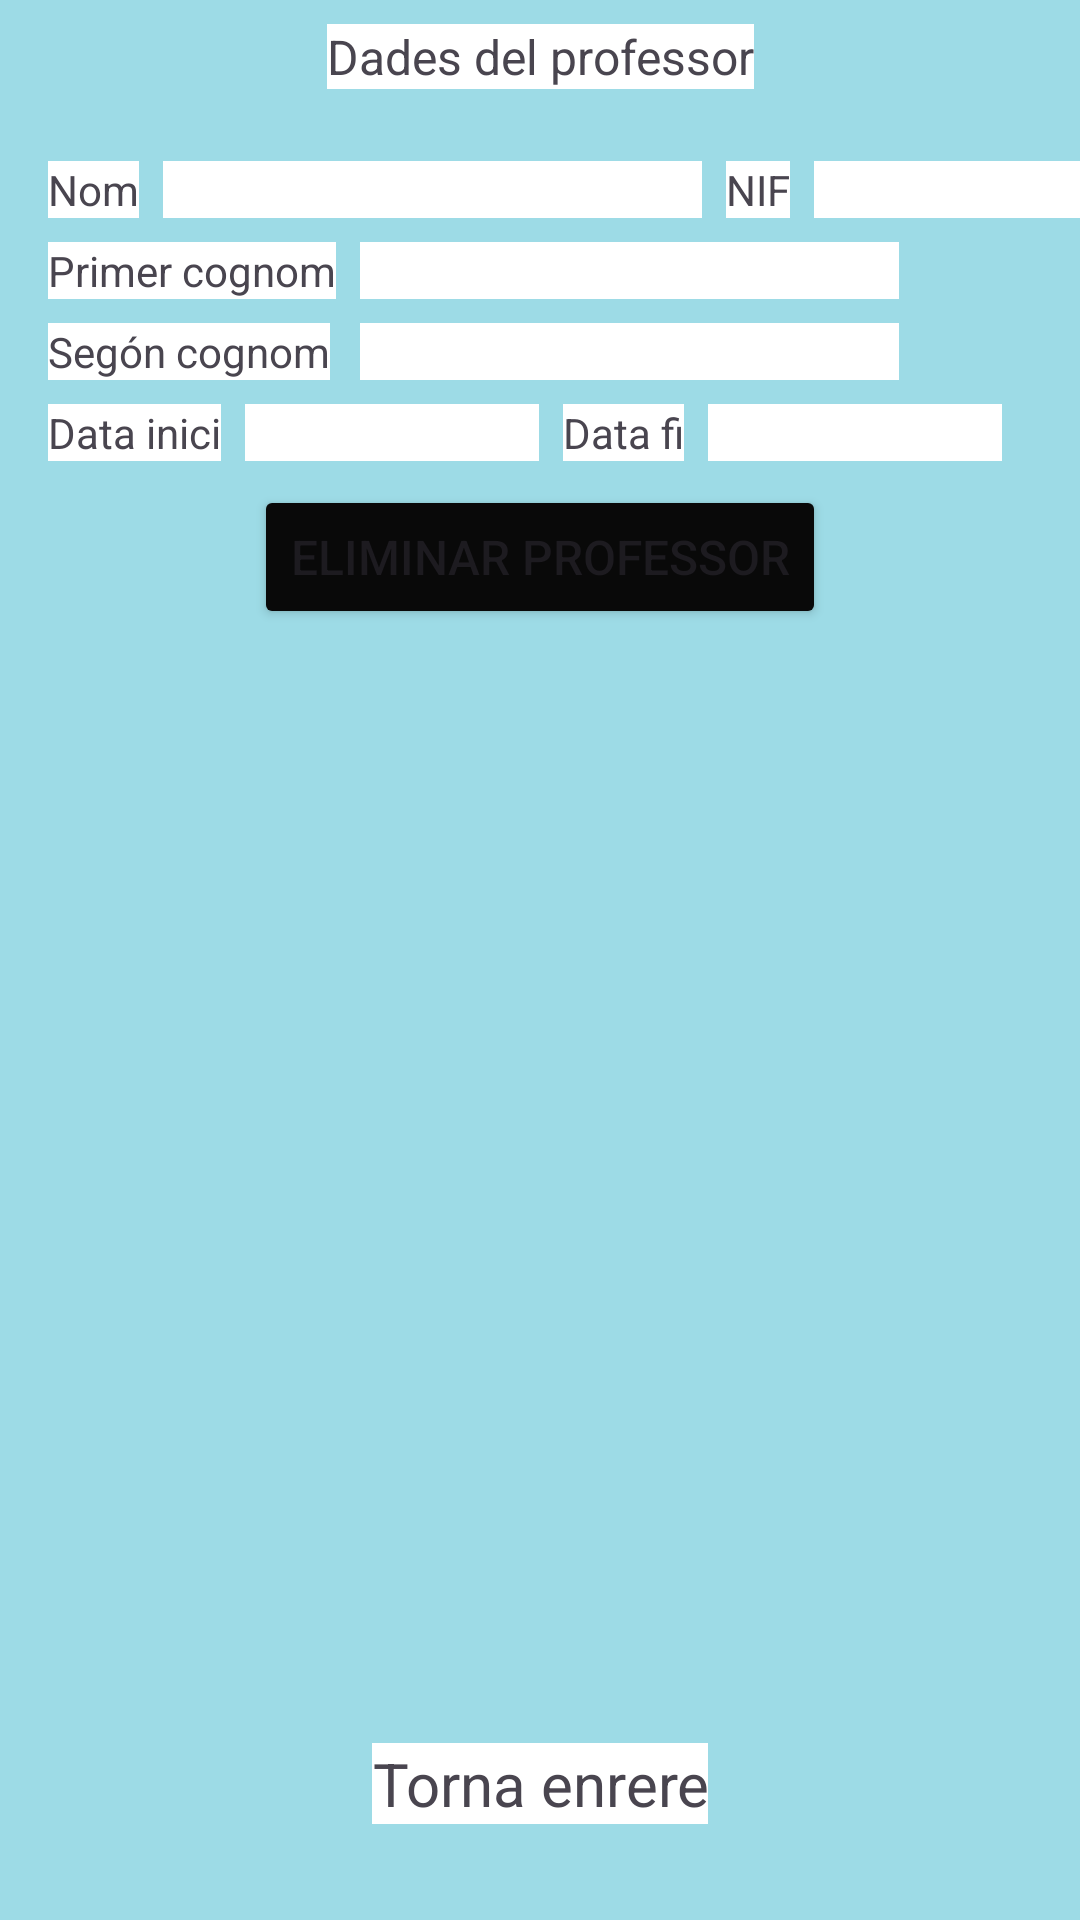

Produce the Android XML layout that renders to this screen, including the resource entries it uses.
<!-- AndroidManifest.xml: application theme Theme.Solapp -->
<!-- res/layout/fragment_eliminar_professor.xml -->
<?xml version="1.0" encoding="utf-8"?>
<FrameLayout xmlns:android="http://schemas.android.com/apk/res/android"
    xmlns:app="http://schemas.android.com/apk/res-auto"
    xmlns:tools="http://schemas.android.com/tools"
    android:layout_width="match_parent"
    android:layout_height="match_parent"
    tools:context=".ui.admin.professor.eliminar_professor">

    <androidx.constraintlayout.widget.ConstraintLayout
        android:layout_width="match_parent"
        android:layout_height="match_parent"
        android:background="@color/solapp_background">


        <TextView
            android:id="@+id/textView20"
            android:layout_width="wrap_content"
            android:layout_height="wrap_content"
            android:layout_marginTop="8dp"
            android:background="#FFFFFF"
            android:text="Dades del professor"
            android:textSize="16sp"
            app:layout_constraintEnd_toEndOf="parent"
            app:layout_constraintStart_toStartOf="parent"
            app:layout_constraintTop_toTopOf="parent" />

        <TextView
            android:id="@+id/textView10"
            android:layout_width="wrap_content"
            android:layout_height="wrap_content"
            android:layout_marginBottom="32dp"
            android:background="#FFFFFF"
            android:text="Torna enrere"
            android:textAlignment="center"
            android:textSize="20sp"
            app:layout_constraintBottom_toBottomOf="parent"
            app:layout_constraintEnd_toEndOf="parent"
            app:layout_constraintStart_toStartOf="parent" />

        <TextView
            android:id="@+id/textView21"
            android:layout_width="wrap_content"
            android:layout_height="wrap_content"
            android:layout_marginStart="16dp"
            android:layout_marginTop="24dp"
            android:background="#FFFFFF"
            android:text="Nom"
            app:layout_constraintStart_toStartOf="parent"
            app:layout_constraintTop_toBottomOf="@+id/textView20" />

        <TextView
            android:id="@+id/textViewNom"
            android:layout_width="wrap_content"
            android:layout_height="wrap_content"
            android:layout_marginStart="8dp"
            android:layout_marginTop="24dp"
            android:background="#FFFFFF"
            android:ems="11"
            app:layout_constraintStart_toEndOf="@+id/textView21"
            app:layout_constraintTop_toBottomOf="@+id/textView20" />

        <TextView
            android:id="@+id/textView23"
            android:layout_width="wrap_content"
            android:layout_height="wrap_content"
            android:layout_marginStart="16dp"
            android:layout_marginTop="8dp"
            android:background="#FFFFFF"
            android:text="Primer cognom"
            app:layout_constraintStart_toStartOf="parent"
            app:layout_constraintTop_toBottomOf="@+id/textView21" />

        <TextView
            android:id="@+id/textViewCognom1"
            android:layout_width="wrap_content"
            android:layout_height="wrap_content"
            android:layout_marginStart="8dp"
            android:layout_marginTop="8dp"
            android:background="#FFFFFF"
            android:ems="11"
            app:layout_constraintStart_toEndOf="@+id/textView23"
            app:layout_constraintTop_toBottomOf="@+id/textViewNom" />

        <TextView
            android:id="@+id/textView25"
            android:layout_width="wrap_content"
            android:layout_height="wrap_content"
            android:layout_marginStart="8dp"
            android:layout_marginTop="24dp"
            android:background="#FFFFFF"
            android:text="NIF"
            app:layout_constraintStart_toEndOf="@+id/textViewNom"
            app:layout_constraintTop_toBottomOf="@+id/textView20" />

        <TextView
            android:id="@+id/textViewNif"
            android:layout_width="wrap_content"
            android:layout_height="wrap_content"
            android:layout_marginStart="8dp"
            android:layout_marginTop="24dp"
            android:background="#FFFFFF"
            android:ems="6"
            app:layout_constraintStart_toEndOf="@+id/textView25"
            app:layout_constraintTop_toBottomOf="@+id/textView20" />

        <TextView
            android:id="@+id/textView27"
            android:layout_width="wrap_content"
            android:layout_height="wrap_content"
            android:layout_marginStart="16dp"
            android:layout_marginTop="8dp"
            android:background="#FFFFFF"
            android:text="Segón cognom"
            app:layout_constraintStart_toStartOf="parent"
            app:layout_constraintTop_toBottomOf="@+id/textView23" />

        <TextView
            android:id="@+id/textViewCognom2"
            android:layout_width="wrap_content"
            android:layout_height="wrap_content"
            android:layout_marginStart="10dp"
            android:layout_marginTop="8dp"
            android:background="#FFFFFF"
            android:ems="11"
            app:layout_constraintStart_toEndOf="@+id/textView27"
            app:layout_constraintTop_toBottomOf="@+id/textViewCognom1" />


        <TextView
            android:id="@+id/textView28"
            android:layout_width="wrap_content"
            android:layout_height="wrap_content"
            android:layout_marginStart="16dp"
            android:layout_marginTop="8dp"
            android:background="#FFFFFF"
            android:text="Data inici"
            app:layout_constraintStart_toStartOf="parent"
            app:layout_constraintTop_toBottomOf="@+id/textView27" />

        <TextView
            android:id="@+id/textViewInici"
            android:layout_width="wrap_content"
            android:layout_height="wrap_content"
            android:layout_marginStart="8dp"
            android:layout_marginTop="8dp"
            android:background="#FFFFFF"
            android:ems="6"
            app:layout_constraintStart_toEndOf="@+id/textView28"
            app:layout_constraintTop_toBottomOf="@+id/textViewCognom2" />

        <TextView
            android:id="@+id/textView29"
            android:layout_width="wrap_content"
            android:layout_height="wrap_content"
            android:layout_marginStart="8dp"
            android:layout_marginTop="8dp"
            android:background="#FFFFFF"
            android:text="Data fi"
            app:layout_constraintStart_toEndOf="@+id/textViewInici"
            app:layout_constraintTop_toBottomOf="@+id/textViewCognom2" />

        <TextView
            android:id="@+id/textViewFi"
            android:layout_width="wrap_content"
            android:layout_height="wrap_content"
            android:layout_marginStart="8dp"
            android:layout_marginTop="8dp"
            android:background="#FFFFFF"
            android:ems="6"
            app:layout_constraintStart_toEndOf="@+id/textView29"
            app:layout_constraintTop_toBottomOf="@+id/textViewCognom2" />

        <Button
            android:id="@+id/eliminarBtn"
            android:layout_width="wrap_content"
            android:layout_height="wrap_content"
            android:layout_marginTop="8dp"
            android:backgroundTint="#090909"
            android:clickable="true"
            android:enabled="true"
            android:text="Eliminar professor"
            android:textAlignment="center"
            android:textSize="16sp"
            android:visibility="visible"
            app:cornerRadius="1dp"
            app:icon="@android:drawable/ic_delete"
            app:iconGravity="top"
            app:iconTint="#FFFFFF"
            app:layout_constraintEnd_toEndOf="parent"
            app:layout_constraintStart_toStartOf="parent"
            app:layout_constraintTop_toBottomOf="@+id/textViewInici" />

        <ScrollView
            android:id="@+id/VSeliminar_professor"
            android:layout_width="0dp"
            android:layout_height="0dp"
            android:layout_marginStart="16dp"
            android:layout_marginTop="8dp"
            android:layout_marginEnd="16dp"
            android:layout_marginBottom="8dp"
            app:layout_constraintBottom_toTopOf="@+id/textView10"
            app:layout_constraintEnd_toEndOf="parent"
            app:layout_constraintStart_toStartOf="parent"
            app:layout_constraintTop_toBottomOf="@+id/eliminarBtn">

            <TableLayout
                android:id="@+id/taula_modifica_professor"
                android:layout_width="match_parent"
                android:layout_height="match_parent"
                android:clickable="true"
                android:gravity="center_horizontal">

            </TableLayout>
        </ScrollView>

    </androidx.constraintlayout.widget.ConstraintLayout>

</FrameLayout>
<!-- resources referenced by this layout -->
<resources>
  <color name="solapp_background">#9DDBE6</color>
  <style name="Theme.Solapp" parent="Base.Theme.Solapp" />
  <style name="Base.Theme.Solapp" parent="Theme.Material3.DayNight.NoActionBar">
          
          
      </style>
</resources>
